Run: headless pygame with SDL's dummy video driver; simulated clock (each Clock.tick advances the game by its frame time, no real sleeping); random seed 0; keys injected as events and as key.get_pressed() state; no mouse input.
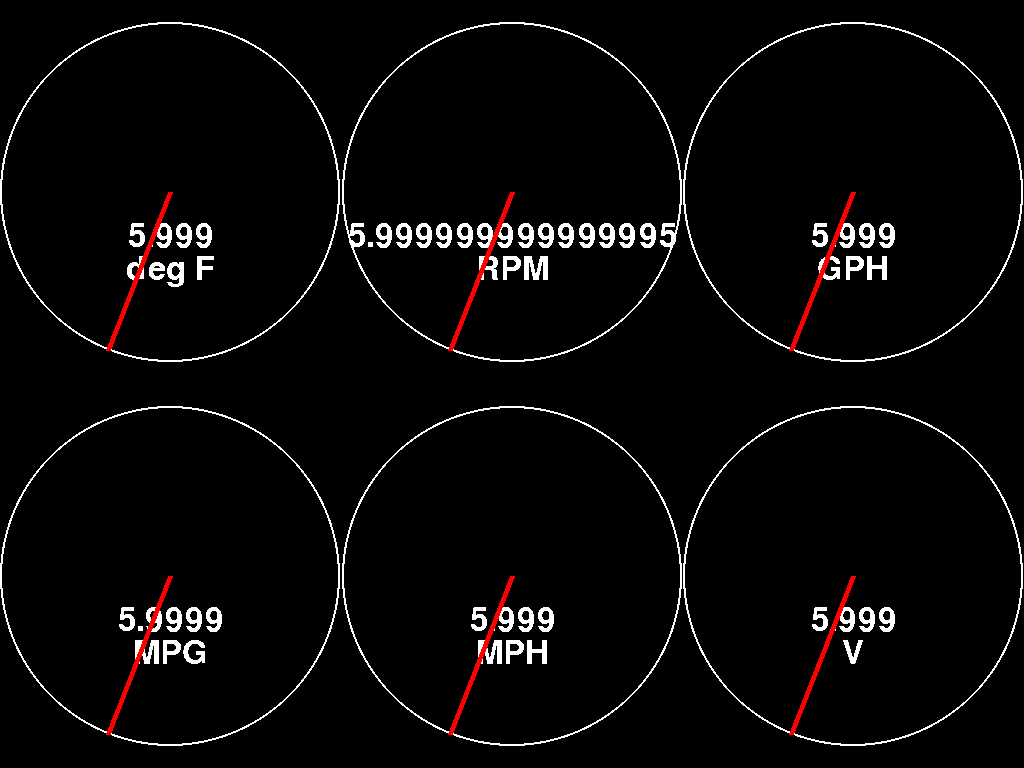
Frame 1 of 4 · flips 1–60 · no input
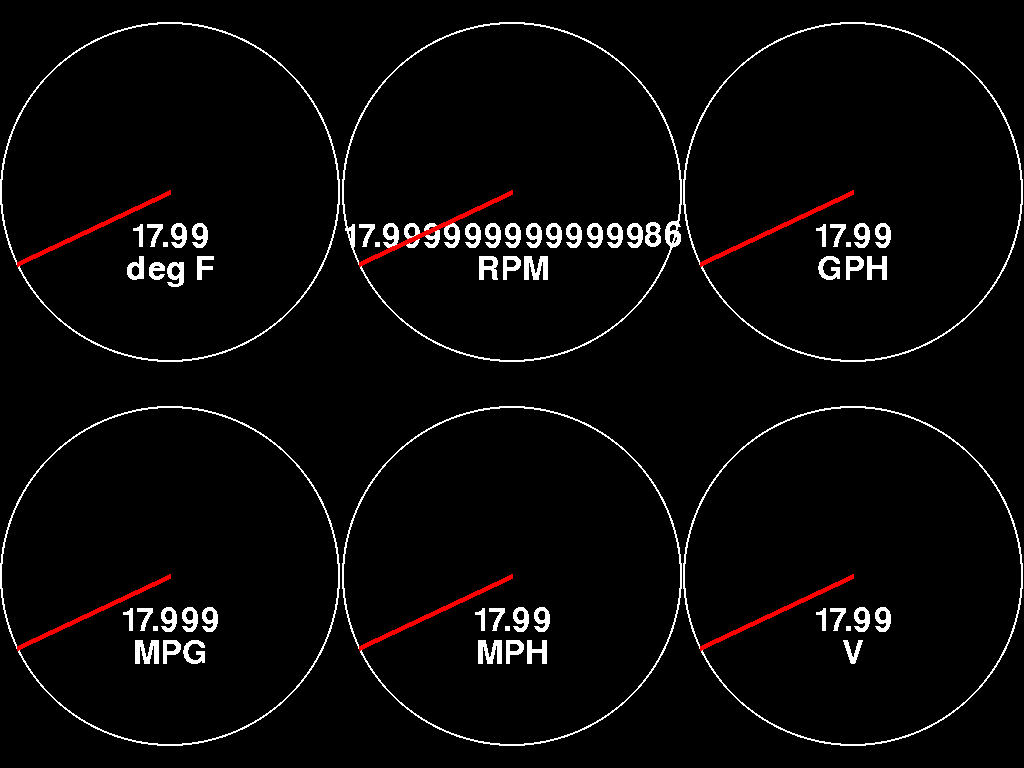
Frame 2 of 4 · flips 61–180 · tapped SPACE, RETURN · held RIGHT (→), D
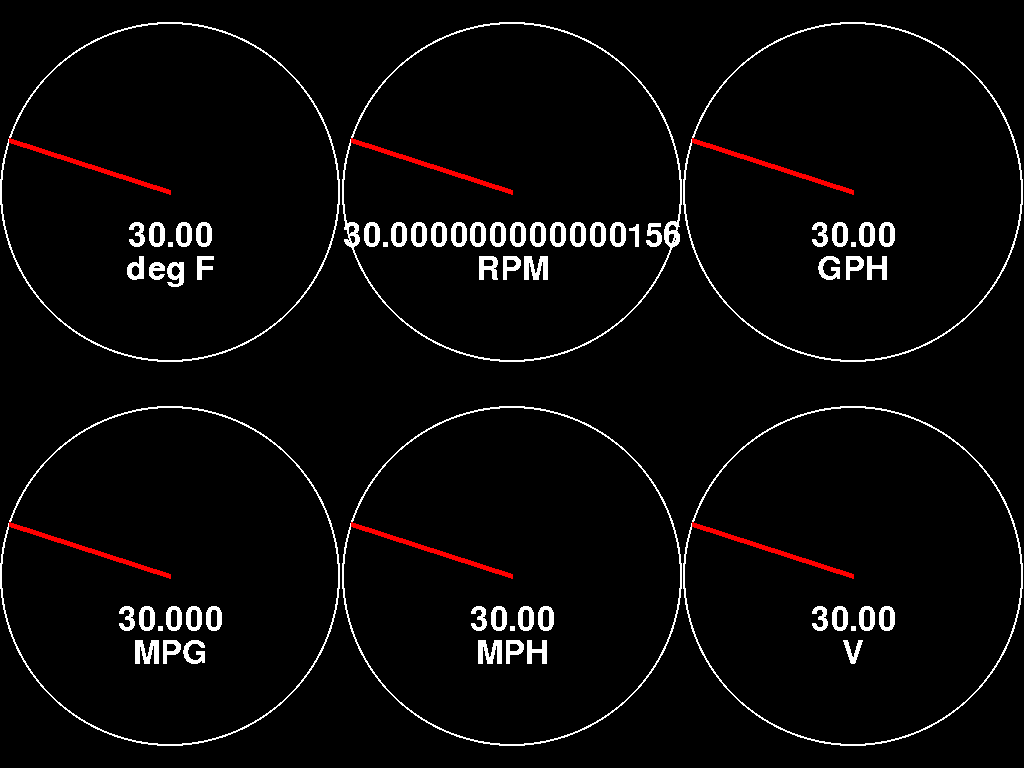
Frame 3 of 4 · flips 181–300 · held DOWN (↓), S
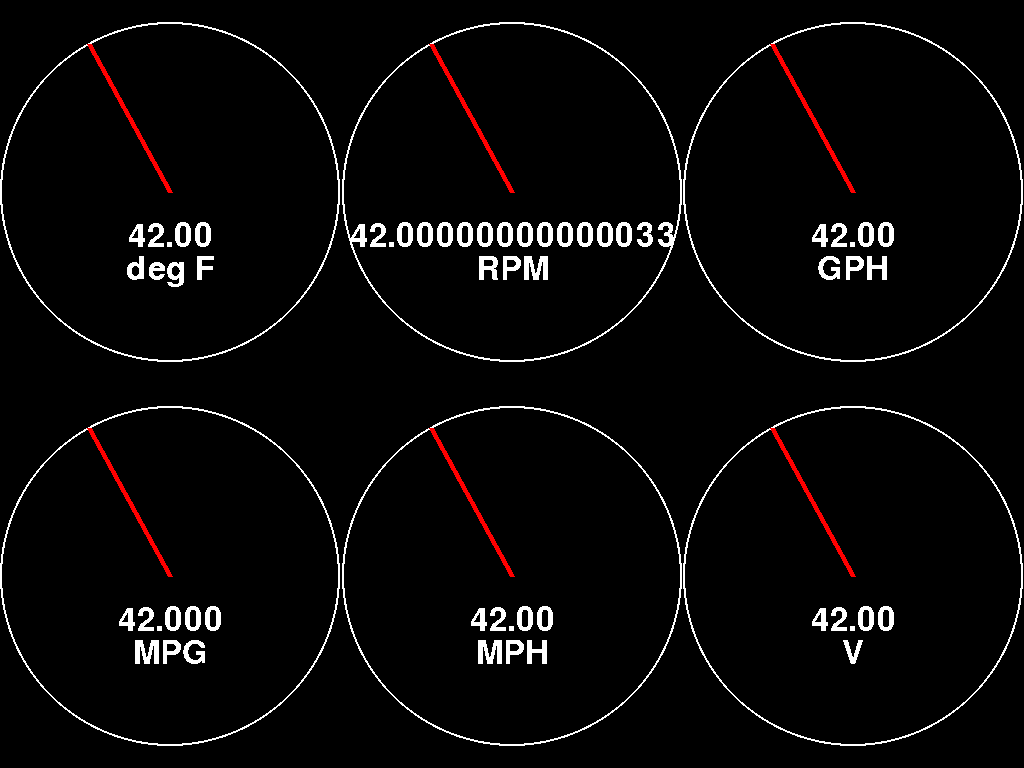
Frame 4 of 4 · flips 301–420 · held LEFT (←), A, UP (↑), W

The pygame program that drew these frames:

#!/usr/bin/python

# Import a library of functions called 'pygame'
import pygame
from math import pi, cos, sin

BLACK = (0, 0, 0)
WHITE = (255, 255, 255)
BLUE = (0, 0, 255)
GREEN = (0, 255, 0)
YELLOW = (255, 255, 0)
RED = (255, 0, 0)

screen = None
font = None
radius = None

def draw_gauge(row, column, value_pct_in, text_1_in, text_2_in):

    value_pct = value_pct_in
    if value_pct <= 0.0:
        value_pct = 0.0
    elif 100.0 <= value_pct:
        value_pct = 100.0

    text1 = font.render(text_1_in, False, WHITE) 
    text2 = font.render(text_2_in, False, WHITE)

    screen.blit(
        text1,
        [
            (
                int(width*((2.0*column)+1.0)/6.0) -
                int(text1.get_width()/2)
            ),
            (
                int(height*((2.0*row)+1.0)/4.0) +
                int(radius/6)
            )
        ]
    )
    screen.blit(
        text2,
        [
            (
                int(width*((2.0*column)+1.0)/6.0) -
                int(text2.get_width()/2)
            ),
            (
                int(height*((2.0*row)+1.0)/4.0) +
                text1.get_height() +
                int(radius/6)
            )
        ]
    )
    pygame.draw.ellipse(
        screen,
        WHITE,
        [
            int(width*((2.0*column)+1.0)/6.0)-radius,
            int(height*((2.0*row)+1.0)/4.0)-radius,
            2*radius,
            2*radius
        ],
        2
    )
    pygame.draw.line(
        screen,
        RED,
        [
            int(width*((2.0*column)+1.0)/6.0),
            int(height*((2.0*row)+1.0)/4.0)
        ],
        [
            (
                int(width*((2.0*column)+1.0)/6.0) - 
                int(radius*cos(pi/2.0*(value_pct-25.0)/25.0))
            ),
            (
                int(height*((2.0*row)+1.0)/4.0) - 
                int(radius*sin(pi/2.0*(value_pct-25.0)/25.0))
            )
        ],
        5
    )

if __name__ == "__main__":

    pygame.init()
    font = pygame.font.Font(None, 48)
 
    screen = pygame.display.set_mode((0, 0), pygame.FULLSCREEN)
    width = screen.get_width()
    height = screen.get_height()

    radius = int(width/6.0)
    if radius > int(height/4.0):
        radius = int(height/4.0)

    done = False

    gaugepct = 0
    gaugeinc = 0.1

    while True:

        data = True

        gaugepct += gaugeinc
        if gaugepct >= 100:
            gaugeinc = -0.1
        elif gaugepct <= 0:
            gaugeinc = 0.1

        if not data:
            screen.fill(RED)
            pygame.display.flip()
            continue
        elif done:
            break
 
        for event in pygame.event.get(): # User did something
            if event.type == pygame.QUIT: # If user clicked close
                done = True # Flag that we are done so we exit this loop
            elif event.type == pygame.KEYDOWN and event.key == pygame.K_ESCAPE:
                done = True 
 
        screen.fill(BLACK)
                
        value_pct = gaugepct
        text_display_1 = str(
            gaugepct
        ).ljust(5, '0')[:5]
        text_display_2 = 'deg F'
        draw_gauge(0, 0, value_pct, text_display_1, text_display_2)

        value_pct = gaugepct
        text_display_1 = str(
            gaugepct
        )
        text_display_2 = 'RPM'
        draw_gauge(0, 1, value_pct, text_display_1, text_display_2)

        value_pct = gaugepct
        text_display_1 = str(
            gaugepct
        ).ljust(5, '0')[:5]
        text_display_2 = 'GPH'
        draw_gauge(0, 2, value_pct, text_display_1, text_display_2)
                    
        value_pct = gaugepct
        text_display_1 = str(
            gaugepct
        ).ljust(6, '0')[:6]
        text_display_2 = 'MPG'
        draw_gauge(1, 0, value_pct, text_display_1, text_display_2)
 
        value_pct = gaugepct
        text_display_1 = str(
            gaugepct
        ).ljust(5, '0')[:5]
        text_display_2 = 'MPH'
        draw_gauge(1, 1, value_pct, text_display_1, text_display_2)
 
        value_pct = gaugepct
        text_display_1 = str(
            gaugepct
        ).ljust(5, '0')[:5]
        text_display_2 = 'V'
        draw_gauge(1, 2, value_pct, text_display_1, text_display_2)
 
        pygame.display.flip()

    pyobd2.shutdown() 
    pygame.quit()
